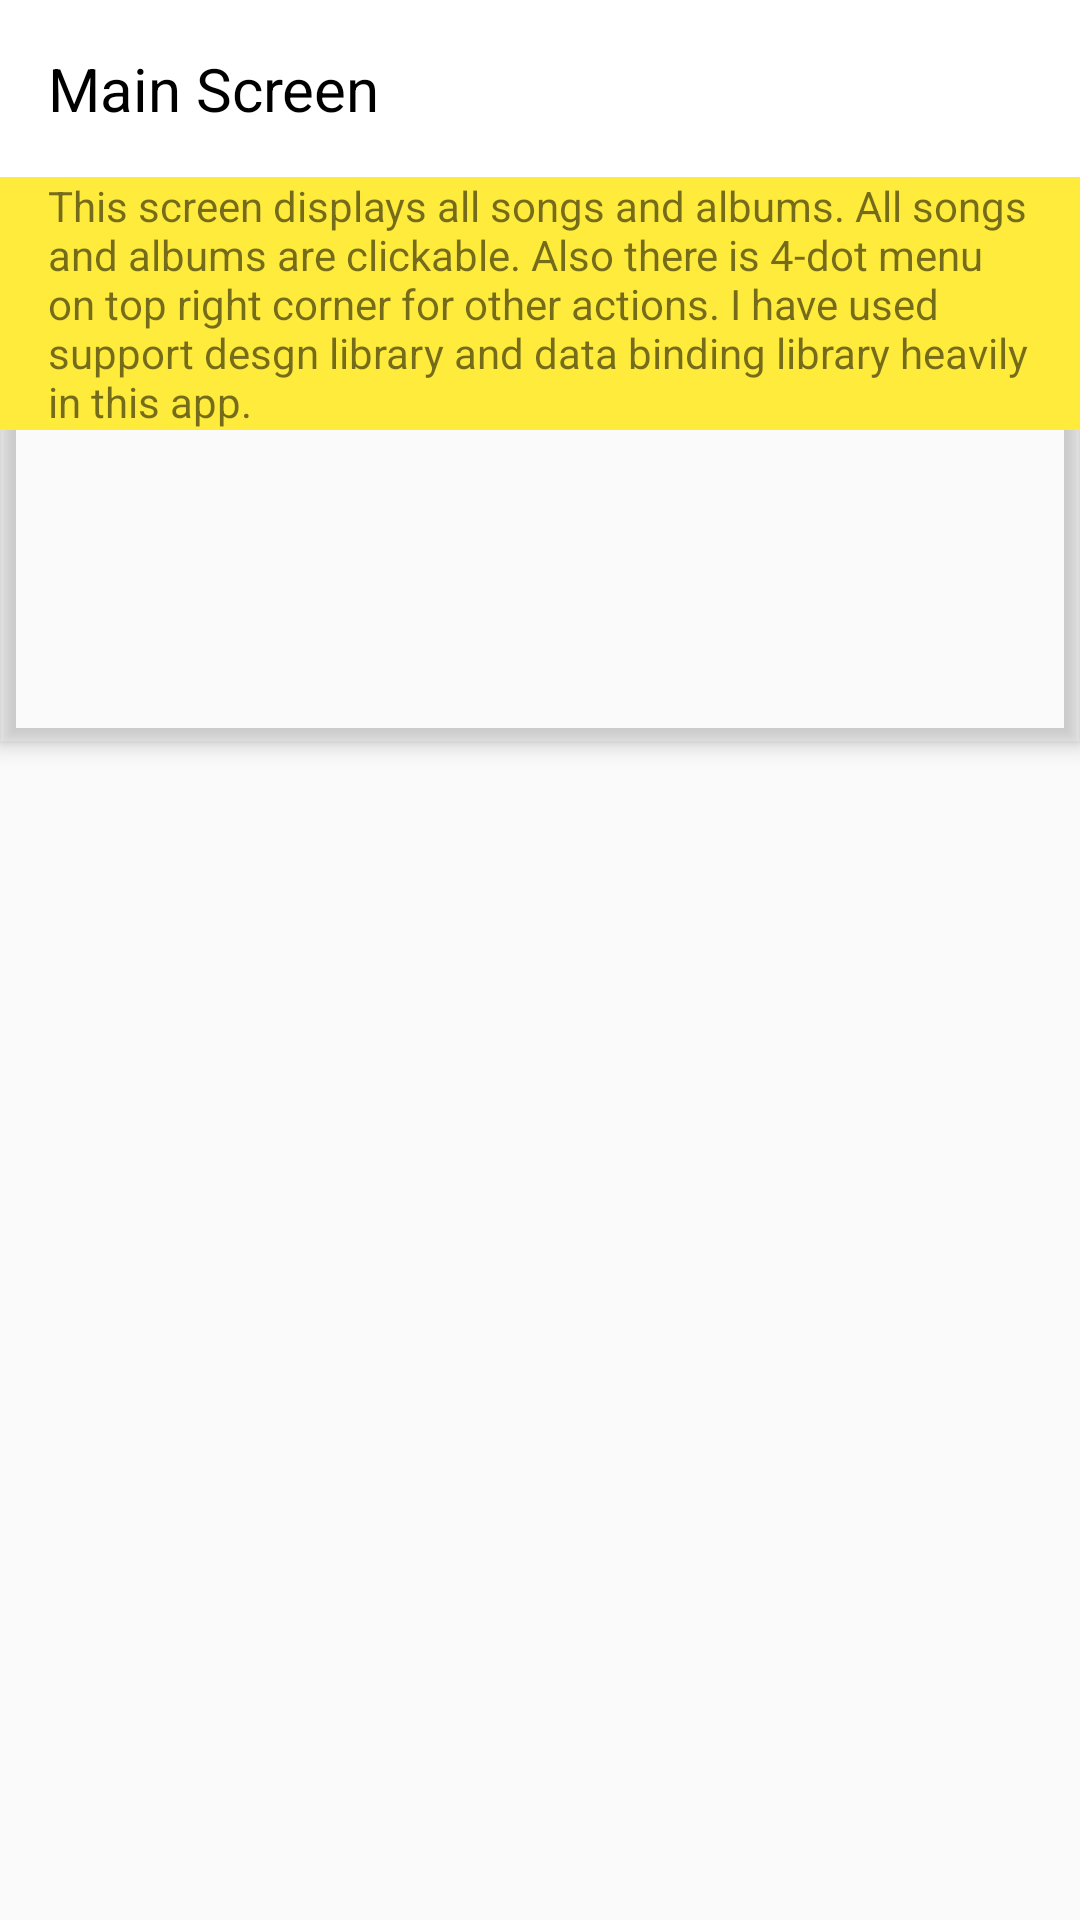

Reconstruct the res/layout file that produces this screen, plus the resources it refers to.
<!-- AndroidManifest.xml: application theme AppTheme -->
<!-- res/layout/activity_main.xml -->
<?xml version="1.0" encoding="utf-8"?>
<layout xmlns:android="http://schemas.android.com/apk/res/android"
    xmlns:app="http://schemas.android.com/apk/res-auto"
    xmlns:tools="http://schemas.android.com/tools">

    <android.support.design.widget.CoordinatorLayout
        android:layout_width="match_parent"
        android:layout_height="match_parent"
        tools:context="com.example.android.musilicious.MainActivity">

        <android.support.design.widget.AppBarLayout
            android:layout_width="match_parent"
            android:layout_height="wrap_content"
            android:background="@drawable/gradient">

            <android.support.design.widget.CollapsingToolbarLayout
                android:layout_width="match_parent"
                android:layout_height="wrap_content"
                app:layout_scrollFlags="scroll|enterAlways">

                <LinearLayout
                    android:layout_width="match_parent"
                    android:layout_height="wrap_content"
                    android:orientation="vertical">

                    <TextView
                        android:layout_width="match_parent"
                        android:layout_height="wrap_content"
                        android:background="@android:color/white"
                        android:padding="16dp"
                        android:text="Main Screen"
                        android:textColor="@android:color/black"
                        android:textSize="20sp"
                        app:layout_collapseMode="parallax" />

                    <TextView
                        android:layout_width="match_parent"
                        android:layout_height="wrap_content"
                        android:background="@color/description_background_color"
                        android:paddingLeft="16dp"
                        android:paddingRight="16dp"
                        android:text="@string/main_activity_description"
                        app:layout_collapseMode="parallax" />

                </LinearLayout>
            </android.support.design.widget.CollapsingToolbarLayout>

            <android.support.v7.widget.Toolbar
                android:id="@+id/toolbar"
                android:layout_width="match_parent"
                android:layout_height="wrap_content"></android.support.v7.widget.Toolbar>


            <android.support.design.widget.TabLayout
                android:id="@+id/tab_layout"
                android:layout_width="match_parent"
                android:layout_height="wrap_content" />

        </android.support.design.widget.AppBarLayout>

        <android.support.v4.view.ViewPager
            android:id="@+id/view_pager"
            android:layout_width="match_parent"
            android:layout_height="match_parent"
            app:layout_behavior="@string/appbar_scrolling_view_behavior" />

    </android.support.design.widget.CoordinatorLayout>
</layout>
<!-- resources referenced by this layout -->
<resources>
  <color name="description_background_color">#FFEB3B</color>
  <string name="main_activity_description">This screen displays all songs and albums. All songs and albums are clickable. Also there is 4-dot menu on top right corner for other actions. I have used support desgn library and data binding library heavily in this app. </string>
  <style name="AppTheme" parent="Theme.AppCompat.Light.NoActionBar">
          
          <item name="colorPrimary">@color/colorPrimary</item>
          <item name="colorPrimaryDark">@color/colorPrimaryDark</item>
          <item name="colorAccent">@color/colorAccent</item>
      </style>
  <color name="colorPrimary">#2196F3</color>
  <color name="colorPrimaryDark">#1976D2</color>
  <color name="colorAccent">#F29C00</color>
</resources>
